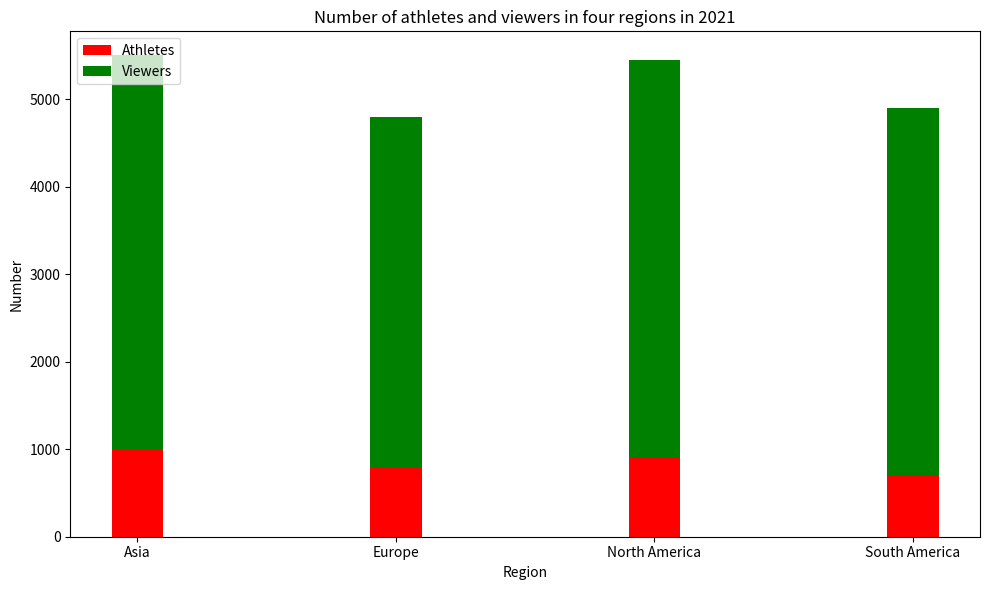

Write the Python code that produced this figure. (Note: this script raises an exception after producing the figure.)

import matplotlib.pyplot as plt
import numpy as np

Region = ["Asia","Europe","North America","South America"]
Athletes = [1000,800,900,700]
Viewers = [4500,4000,4550,4200]

fig = plt.figure(figsize=(10,6)) 
ax = fig.add_subplot() 
ax.bar(Region,Athletes,width=0.2,bottom=0,color='r',label='Athletes') 
ax.bar(Region,Viewers,width=0.2,bottom=Athletes,color='g',label='Viewers') 
ax.set_title('Number of athletes and viewers in four regions in 2021')
ax.set_xlabel('Region')
ax.set_ylabel('Number')
ax.legend(loc='upper left')
plt.xticks(Region)
plt.tight_layout()
plt.savefig("bar chart/png/467.png")
plt.clf()
